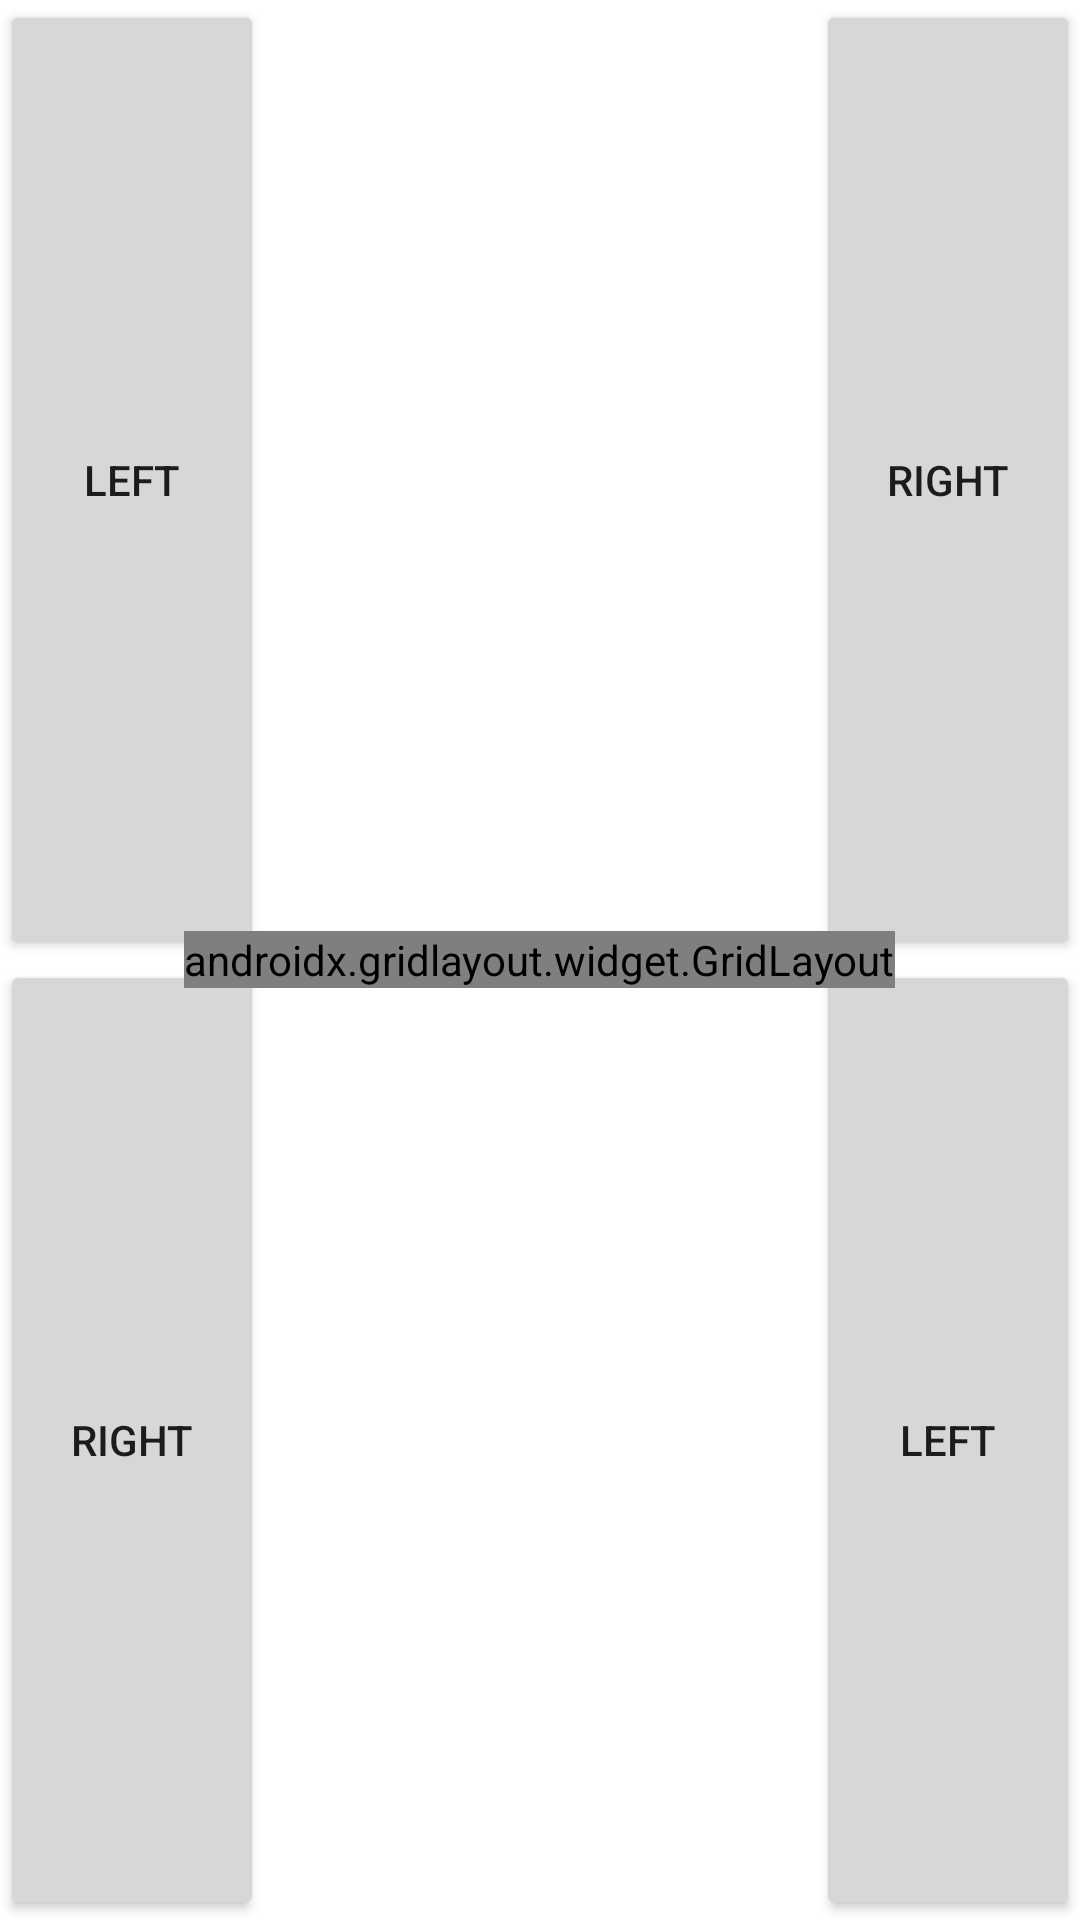

Write the Android layout XML for this screen, with the resource values it uses.
<!-- AndroidManifest.xml: application theme AppTheme -->
<!-- res/layout/activity_main.xml -->
<?xml version="1.0" encoding="utf-8"?>
<RelativeLayout xmlns:android="http://schemas.android.com/apk/res/android"
    xmlns:app="http://schemas.android.com/apk/res-auto"
    android:layout_width="fill_parent"
    android:layout_height="fill_parent"
    android:background="#FFFFFF">

    <LinearLayout
        android:id="@+id/player1LinearLayout"
        android:layout_width="wrap_content"
        android:layout_height="fill_parent"
        android:layout_alignParentLeft="true"
        android:gravity="center_horizontal"
        android:orientation="vertical"
        android:padding="0dp">

        <Button
            android:id="@+id/player1LeftButton"
            android:layout_width="wrap_content"
            android:layout_height="wrap_content"
            android:layout_marginTop="0dp"
            android:layout_weight="1"

            android:text="Left" />

        <Button
            android:id="@+id/player1RightButton"
            android:layout_width="wrap_content"
            android:layout_height="wrap_content"
            android:layout_marginTop="0dp"
            android:layout_weight="1"

            android:text="Right" />

    </LinearLayout>

    <LinearLayout
        android:id="@+id/player2LinearLayout"
        android:layout_width="wrap_content"
        android:layout_height="fill_parent"
        android:layout_alignParentRight="true"
        android:gravity="center_horizontal"
        android:orientation="vertical"
        android:padding="0dp">

        <Button
            android:id="@+id/player2RightButton"
            android:layout_width="wrap_content"
            android:layout_height="wrap_content"
            android:layout_marginTop="0dp"
            android:layout_weight="1"

            android:text="Right" />

        <Button
            android:id="@+id/player2LeftButton"
            android:layout_width="wrap_content"
            android:layout_height="wrap_content"
            android:layout_marginTop="0dp"
            android:layout_weight="1"

            android:text="Left" />
    </LinearLayout>

    <androidx.gridlayout.widget.GridLayout
        android:id="@+id/arenaGridLayout"
        android:layout_width="wrap_content"
        android:layout_height="wrap_content"
        android:layout_gravity="center"

        android:layout_centerInParent="true"
        android:layout_centerVertical="true"
        android:layout_centerHorizontal="true"

        app:columnCount="4"
        app:rowCount="4"/>

</RelativeLayout>
<!-- resources referenced by this layout -->
<resources>
  <style name="AppTheme" parent="Theme.AppCompat.Light.NoActionBar">
          
          <item name="colorPrimary">@color/colorPrimary</item>
          <item name="colorPrimaryDark">@color/colorPrimaryDark</item>
          <item name="colorAccent">@color/colorAccent</item>
      </style>
  <!-- not gathered from this repository: default colours our renderer supplied (Android Studio template values) -->
  <color name="colorPrimary">#FF6200EE</color>
  <color name="colorPrimaryDark">#FF3700B3</color>
  <color name="colorAccent">#FF03DAC5</color>
</resources>
